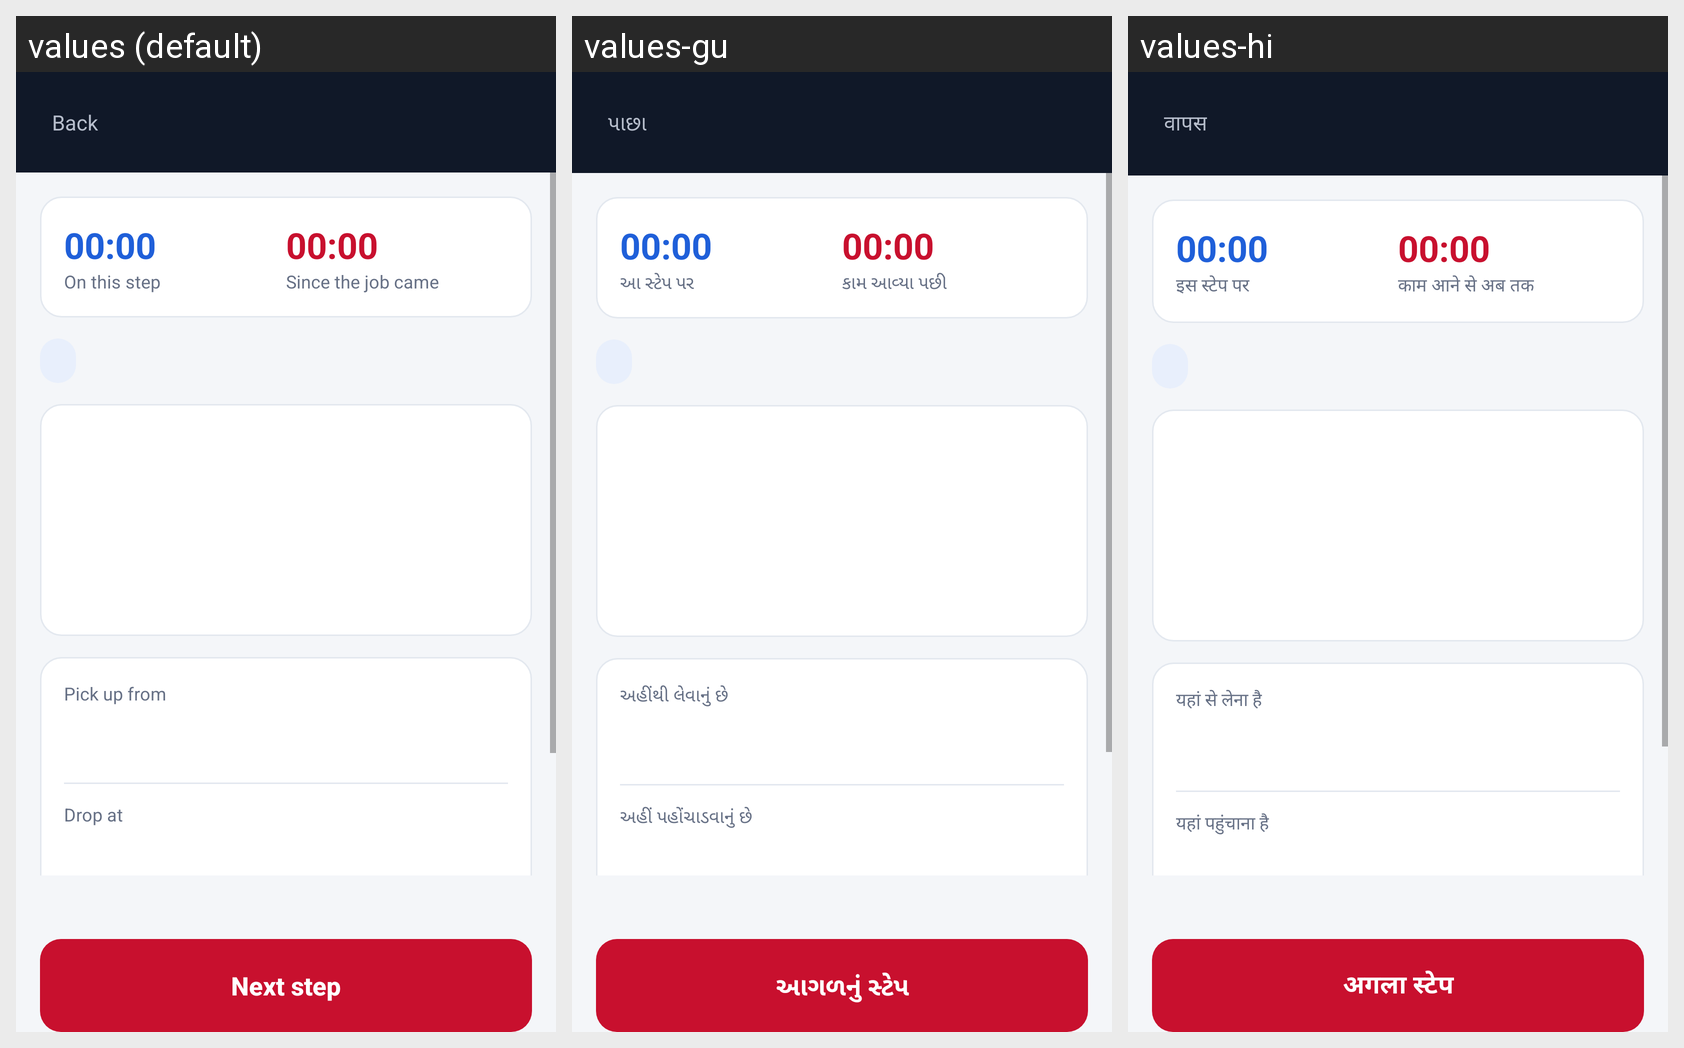

Translations of the strings shown on this Android screen, per locale in the grid:
Android screen res/layout/activity_trip.xml rendered under 3 locales, left to right: values (default), values-gu, values-hi. Device: Nexus 5 (rendered at 1080×1920; each locale shown at half size, 540×960, under a caption strip naming it); theme AppTheme.
Strings drawn on this screen, with the default value and each locale's value (text and hints the layout hard-codes, and strings that could not be matched under every locale, appear in the picture but are not listed):

back
  values: Back
  values-gu: પાછા
  values-hi: वापस

on_this_step
  values: On this step
  values-gu: આ સ્ટેપ પર
  values-hi: इस स्टेप पर

since_job_came
  values: Since the job came
  values-gu: કામ આવ્યા પછી
  values-hi: काम आने से अब तक

pick_up_from
  values: Pick up from
  values-gu: અહીંથી લેવાનું છે
  values-hi: यहां से लेना है

drop_at
  values: Drop at
  values-gu: અહીં પહોંચાડવાનું છે
  values-hi: यहां पहुंचाना है

next_step
  values: Next step
  values-gu: આગળનું સ્ટેપ
  values-hi: अगला स्टेप
